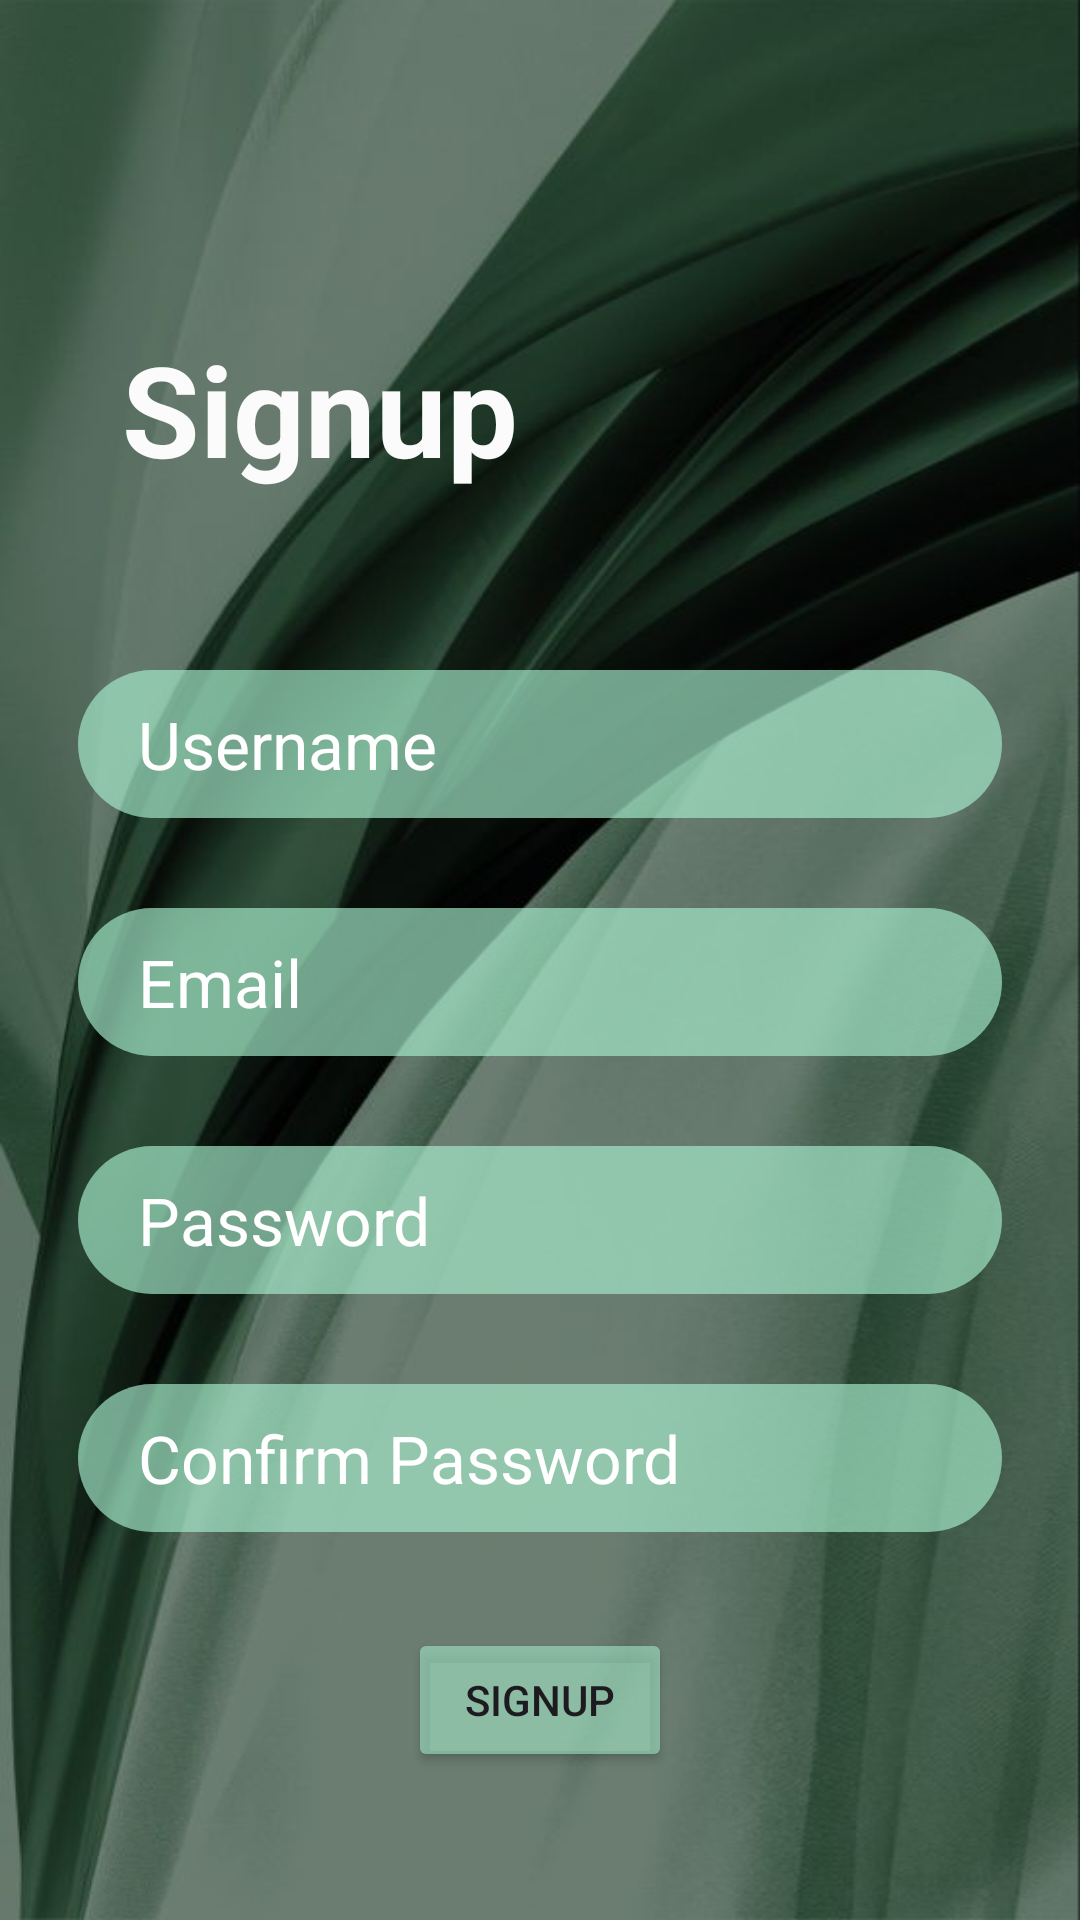

Reconstruct the res/layout file that produces this screen, plus the resources it refers to.
<!-- AndroidManifest.xml: application theme Theme.SORTIFY_APP -->
<!-- res/layout/activity_signup.xml -->
<?xml version="1.0" encoding="utf-8"?>
<androidx.constraintlayout.widget.ConstraintLayout xmlns:android="http://schemas.android.com/apk/res/android"
    xmlns:app="http://schemas.android.com/apk/res-auto"
    xmlns:tools="http://schemas.android.com/tools"
    android:id="@+id/main"
    android:layout_width="match_parent"
    android:layout_height="match_parent"
    android:background="@drawable/green_background"
    tools:context=".Signup_Activity">

    <EditText
        android:id="@+id/editTextConfirmPassword"
        android:layout_width="wrap_content"
        android:layout_height="wrap_content"
        android:layout_marginTop="30dp"
        android:background="@drawable/round_button_background"
        android:ellipsize="middle"
        android:ems="12"
        android:hint="Confirm Password"
        android:inputType="textPassword"
        android:paddingStart="20dp"
        android:paddingLeft="20dp"
        android:paddingTop="10dp"
        android:paddingRight="10dp"
        android:paddingBottom="10dp"
        android:scrollbarSize="4dp"
        android:textColor="#FFFFFF"
        android:textColorHint="#FFFFFF"
        android:textSize="22sp"
        app:layout_constraintEnd_toEndOf="parent"
        app:layout_constraintStart_toStartOf="parent"
        app:layout_constraintTop_toBottomOf="@+id/editTextpasswordSP" />

    <EditText
        android:id="@+id/editTextUserEmail"
        android:layout_width="wrap_content"
        android:layout_height="wrap_content"
        android:layout_marginTop="30dp"
        android:background="@drawable/round_button_background"
        android:ellipsize="middle"
        android:ems="12"
        android:hint="Email"
        android:inputType="text|textEmailAddress"
        android:paddingStart="20dp"
        android:paddingLeft="20dp"
        android:paddingTop="10dp"
        android:paddingRight="10dp"
        android:paddingBottom="10dp"
        android:scrollbarSize="4dp"
        android:textColor="#FFFFFF"
        android:textColorHint="#FFFFFF"
        android:textSize="22sp"
        app:layout_constraintEnd_toEndOf="parent"
        app:layout_constraintStart_toStartOf="parent"
        app:layout_constraintTop_toBottomOf="@+id/editTextUsernameSP" />

    <TextView
        android:id="@+id/textViewSignup"
        android:layout_width="wrap_content"
        android:layout_height="wrap_content"
        android:layout_marginTop="108dp"
        android:text="Signup"
        android:textColor="#FBFBFB"
        android:textSize="42sp"
        android:textStyle="bold"
        app:layout_constraintEnd_toEndOf="parent"
        app:layout_constraintHorizontal_bias="0.179"
        app:layout_constraintStart_toStartOf="parent"
        app:layout_constraintTop_toTopOf="parent" />

    <EditText
        android:id="@+id/editTextpasswordSP"
        android:layout_width="wrap_content"
        android:layout_height="wrap_content"
        android:layout_marginTop="30dp"
        android:background="@drawable/round_button_background"
        android:ellipsize="middle"
        android:ems="12"
        android:hint="Password"
        android:inputType="textPassword"
        android:paddingStart="20dp"
        android:paddingLeft="20dp"
        android:paddingTop="10dp"
        android:paddingRight="10dp"
        android:paddingBottom="10dp"
        android:scrollbarSize="4dp"
        android:textColor="#FFFFFF"
        android:textColorHint="#FFFFFF"
        android:textSize="22sp"
        app:layout_constraintEnd_toEndOf="parent"
        app:layout_constraintStart_toStartOf="parent"
        app:layout_constraintTop_toBottomOf="@+id/editTextUserEmail" />

    <EditText
        android:id="@+id/editTextUsernameSP"
        android:layout_width="wrap_content"
        android:layout_height="wrap_content"
        android:layout_marginTop="59dp"
        android:background="@drawable/round_button_background"
        android:ellipsize="middle"
        android:ems="12"
        android:hint="Username"
        android:inputType="text|textPersonName"
        android:paddingStart="20dp"
        android:paddingLeft="20dp"
        android:paddingTop="10dp"
        android:paddingRight="10dp"
        android:paddingBottom="10dp"
        android:scrollbarSize="4dp"
        android:textColor="#FFFFFF"
        android:textColorHint="#FFFFFF"
        android:textSize="22sp"
        app:layout_constraintEnd_toEndOf="parent"
        app:layout_constraintStart_toStartOf="parent"
        app:layout_constraintTop_toBottomOf="@+id/textViewSignup" />

    <Button
        android:id="@+id/SignupButton"
        android:layout_width="wrap_content"
        android:layout_height="wrap_content"
        android:layout_marginStart="20dp"
        android:layout_marginTop="32dp"
        android:layout_marginEnd="20dp"
        android:backgroundTint="#92A6ECCB"
        android:text="Signup"
        android:textColorLink="#070825"
        app:layout_constraintEnd_toEndOf="parent"
        app:layout_constraintStart_toStartOf="parent"
        app:layout_constraintTop_toBottomOf="@+id/editTextConfirmPassword" />


</androidx.constraintlayout.widget.ConstraintLayout>
<!-- resources referenced by this layout -->
<resources>
  <!-- drawable green_background: jpg bitmap (drawable, 41636 bytes) -->
  <!-- drawable round_button_background (drawable) -->
  <?xml version="1.0" encoding="utf-8"?>
  <shape xmlns:android="http://schemas.android.com/apk/res/android">
  
      <solid android:color="#ABA6ECCB"/>
      <corners android:radius="100dp"/>
  </shape>
  <style name="Theme.SORTIFY_APP" parent="Base.Theme.SORTIFY_APP" />
  <style name="Base.Theme.SORTIFY_APP" parent="Theme.Material3.DayNight.NoActionBar">
          
          
      </style>
</resources>
